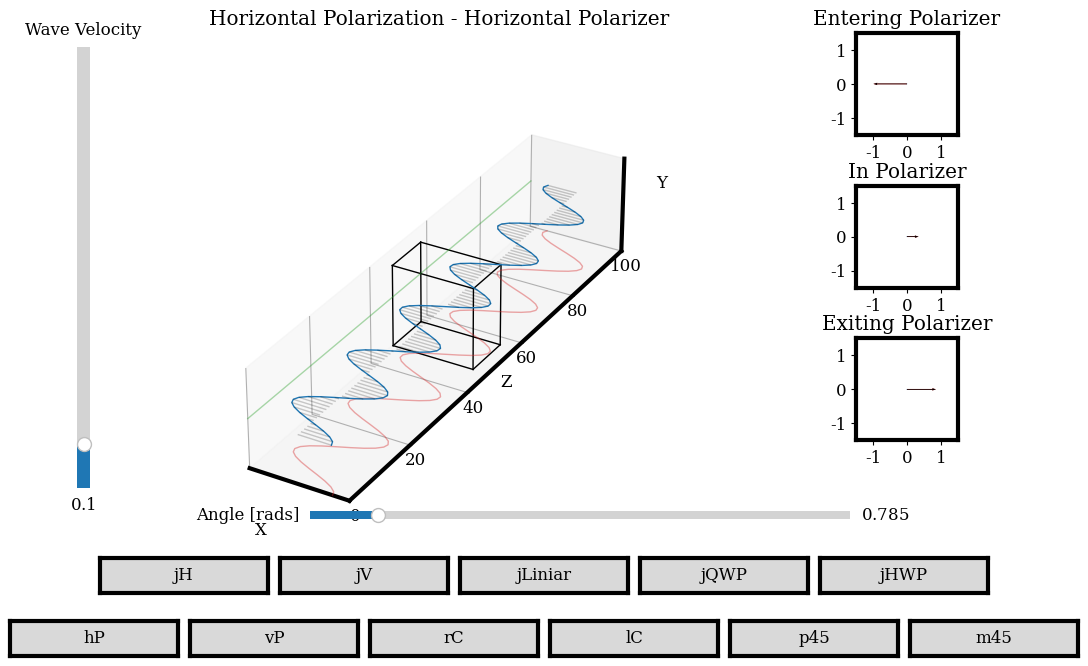

The matplotlib source for this figure:
# import necessary libraries
import numpy as np                                  # For numerical computing     
import scipy as sp                                  # For signal processing           
from scipy import signal                            # For signal processing
import matplotlib.pyplot as plt                     # For plotting
from matplotlib.gridspec import GridSpec            # For creating subplots
from matplotlib.animation import FuncAnimation      # For animation
from matplotlib.widgets import Button, Slider       # For buttons, sliders

# font stuff
plt.rcParams['font.family'] = 'serif'
plt.rcParams['font.size'] = 12
plt.rcParams['axes.linewidth'] = 3

FPS = 16                    # frames per second
ASPECT = 5                  # aspect ratio
LIM = 1.5                   # limits
WP_POS = 45                 # position of the wave plate
N = 100                     # number of points
WP_OFFSET = N//10           # offset of the wave plate
BOUNDS = N - 1              

# Defining Class for Jones Vectors and Matrices
class Jones:
    def __init__(self):
        self.hP = np.array([1, 0])                   # horizontal polarization
        self.vP = np.array([0, 1])                   # vertical polarization
        self.p45 = (1/np.sqrt(2))*np.array([1, 1])   # 45 degree polarization
        self.m45 = (1/np.sqrt(2))*np.array([1, -1])  # -45 degree polarization
        self.rC = (1/np.sqrt(2))*np.array([1, 1j])   # right circular polarization
        self.lC = (1/np.sqrt(2))*np.array([1, -1j])  # left circular polarization

        # create dictionary for the Jones vectors
        self.jones_vectors = {
            'hP': self.hP,
            'vP': self.vP, 
            'p45': self.p45, 
            'm45': self.m45, 
            'rC': self.rC, 
            'lC': self.lC
        }

    # Methods for Jones Matrices
        
    # Jones matrix for a horizontal Polarizer
    def jH(self) -> np.ndarray:
        return np.array([[1, 0], [0, 0]])
    
    # Jones matrix for a vertical Polarizer
    def jV(self) -> np.ndarray:
        return np.array([[0, 0], [0, 1]])
    
    # Jones matrix for a Linear Polarizer at some angle theta
    def jTheta(self, theta: float) -> np.ndarray:
        return np.array([
            [np.cos(theta)**2, np.sin(theta)*np.cos(theta)], 
            [np.sin(theta)*np.cos(theta), np.sin(theta)**2]
        ])
    
    # Jones matrix for a half Wave Plate at some fast axis angle theta w.r.t horizontal
    def jHWP(self, theta: float) -> np.ndarray:
        return np.array([
            [np.cos(2*theta), np.sin(2*theta)], 
            [np.sin(2*theta), -np.cos(2*theta)]
        ])
    
    # Jones matrix for a quarter Wave Plate at some fast axis angle theta w.r.t horizontal
    def jQWP(self, theta: float) -> np.ndarray:
        return np.array([
            [np.cos(theta)**2 + 1j*np.sin(theta)**2, (1-1j)*np.sin(theta)*np.cos(theta)], 
            [(1-1j)*np.sin(theta)*np.cos(theta), np.sin(theta)**2 + 1j*np.cos(theta)**2]
        ])
    

# Create a gridspec
gs = GridSpec(4, 2, height_ratios=[1, 1, 1, 1], width_ratios=[3, 1])  # 4 rows, 2 columns

fig = plt.figure(figsize=(12, 7))  # setting the size of the figure

# Add a 3D subplot to the figure
ax1 = fig.add_subplot(gs[:, 0], projection='3d')  # This plot spans all rows and the first column

# Add three 2D subplots
ax2 = fig.add_subplot(gs[0, 1])  # This plot is in the first row and second column
ax3 = fig.add_subplot(gs[1, 1])  # This plot is in the second row and second column
ax4 = fig.add_subplot(gs[2, 1])  # This plot is in the third row and second column

# Set aspect ratio to be equal so the figure is square
ax2.set_aspect('equal', adjustable='box')
ax3.set_aspect('equal', adjustable='box')
ax4.set_aspect('equal', adjustable='box')

plt.tight_layout()

# adjust the main plot to make room for the sliders and buttons
fig.subplots_adjust(left=0.1, bottom=0.1, right=0.9, top=0.9, hspace=0.5)

z = np.linspace(0, N, N)                        # z-axis values

# Had to set values of the y-axis to that of the z-axis because Matplotlib's 3D plot uses z-axis as the vertical axis
ax1.set_box_aspect([1, ASPECT, 1])       # aspect ratio
ax1.set_xlabel('X')                      # x-axis label
ax1.set_ylabel('Z')                      # y-axis label
ax1.set_zlabel('Y')                      # z-axis label
ax1.set_xticks([])                       # remove x-axis ticks
# ax1.set_yticks([])                     # remove y-axis ticks
ax1.set_zticks([])                       # remove z-axis ticks  

# set the limits of the plots
ax1.set_xlim(-LIM, LIM)                  # x-axis limits
ax1.set_ylim(0, z[BOUNDS])               # y-axis limits
ax1.set_zlim(-LIM, LIM)                  # z-axis limits
ax2.set_xlim(-LIM, LIM)                  # x-axis limits
ax2.set_ylim(-LIM, LIM)                  # y-axis limits
ax3.set_xlim(-LIM, LIM)                  # x-axis limits
ax3.set_ylim(-LIM, LIM)                  # y-axis limits
ax4.set_xlim(-LIM, LIM)                  # x-axis limits
ax4.set_ylim(-LIM, LIM)                  # y-axis limits

# draw a box in the middle of the plot in the y-z plane
# this box represents a polarizer
def draw_polarizer():
    # bottom square
    ax1.plot([-1.25, 1.25], [WP_POS, WP_POS], [-1.25, -1.25], 'k', linewidth=1)
    ax1.plot([-1.25, 1.25], [WP_POS, WP_POS], [1.25, 1.25], 'k', linewidth=1)
    ax1.plot([-1.25, -1.25], [WP_POS, WP_POS], [-1.25, 1.25], 'k', linewidth=1)
    ax1.plot([1.25, 1.25], [WP_POS, WP_POS], [-1.25, 1.25], 'k', linewidth=1)
    
    # top square
    ax1.plot([-1.25, 1.25], [WP_POS+WP_OFFSET, WP_POS+WP_OFFSET], [-1.25, -1.25], 'k', linewidth=1)
    ax1.plot([-1.25, 1.25], [WP_POS+WP_OFFSET, WP_POS+WP_OFFSET], [1.25, 1.25], 'k', linewidth=1)
    ax1.plot([-1.25, -1.25], [WP_POS+WP_OFFSET, WP_POS+WP_OFFSET], [-1.25, 1.25], 'k', linewidth=1)
    ax1.plot([1.25, 1.25], [WP_POS+WP_OFFSET, WP_POS+WP_OFFSET], [-1.25, 1.25], 'k', linewidth=1)
    
    # vertical lines
    ax1.plot([-1.25, -1.25], [WP_POS, WP_POS+WP_OFFSET], [-1.25, -1.25], 'k', linewidth=1)
    ax1.plot([-1.25, -1.25], [WP_POS, WP_POS+WP_OFFSET], [1.25, 1.25], 'k', linewidth=1)
    ax1.plot([1.25, 1.25], [WP_POS, WP_POS+WP_OFFSET], [-1.25, -1.25], 'k', linewidth=1)
    ax1.plot([1.25, 1.25], [WP_POS, WP_POS+WP_OFFSET], [1.25, 1.25], 'k', linewidth=1)

draw_polarizer()


# Make a vertically oriented slider to control the velocity of the wave
axvel = fig.add_axes([0.1, 0.25, 0.0225, 0.63])
vel_slider = Slider(
    ax=axvel,
    label="Wave Velocity",
    valmin=0,
    valmax=1,
    valinit=0.1,
    orientation="vertical"
)

# Make a horizontal slider to control the angle of the wave plate or linear polarizer
axAngle = fig.add_axes([0.3, 0.2, 0.45, 0.0225])
# The slider object
angle_slider = Slider(
    ax=axAngle,
    label='Angle [rads]',
    valmin=0,
    valmax=2*np.pi,
    valinit=np.pi/4
)

# Create axes for the buttons
hPBtn = plt.axes([0.05, 0.01, 0.14, 0.05])
vPBtn = plt.axes([0.2, 0.01, 0.14, 0.05])
rCBtn = plt.axes([0.35, 0.01, 0.14, 0.05])
lCBtn = plt.axes([0.5, 0.01, 0.14, 0.05])
p45Btn = plt.axes([0.65, 0.01, 0.14, 0.05])
m45Btn = plt.axes([0.8, 0.01, 0.14, 0.05])

# Create axes for the buttons
jHBtn = plt.axes([0.125, 0.1, 0.14, 0.05])
jVBtn = plt.axes([0.275, 0.1, 0.14, 0.05])
linBtn = plt.axes([0.425, 0.1, 0.14, 0.05])
qwpBtn = plt.axes([0.575, 0.1, 0.14, 0.05])
hwpBtn = plt.axes([0.725, 0.1, 0.14, 0.05])

# Create buttons
hp_button = Button(hPBtn, 'hP')
vp_button = Button(vPBtn, 'vP')
p45_button = Button(p45Btn, 'p45')
m45_button = Button(m45Btn, 'm45')
rc_button = Button(rCBtn, 'rC')
lc_button = Button(lCBtn, 'lC')

# Create buttons
jh_button = Button(jHBtn, 'jH')
jv_button = Button(jVBtn, 'jV')
lin_button = Button(linBtn, 'jLiniar')
qwp_button = Button(qwpBtn, 'jQWP')
hwp_button = Button(hwpBtn, 'jHWP')

# Create a class for the buttons on click functions
class Index:
    def __init__(self):
        self.state = 'hP'
        self.polarizer = 'jH'
        self.jones = Jones()
        self.k = 1/24

    def hP(self, event):
        self.state = 'hP'
        self.update()

    def vP(self, event):
        self.state = 'vP'
        self.update()

    def p45(self, event):
        self.state = 'p45'
        self.update()

    def m45(self, event):
        self.state = 'm45'
        self.update()

    def rC(self, event):
        self.state = 'rC'
        self.update()

    def lC(self, event):
        self.state = 'lC'
        self.update()

    def jH(self, event):
        self.polarizer = 'jH'
        self.update()

    def jV(self, event):
        self.polarizer = 'jV'
        self.update()

    def jLiniar(self, event):
        self.polarizer = 'jLiniar'
        self.update()

    def jQWP(self, event):
        self.polarizer = 'jQWP'
        self.update()

    def jHWP(self, event):
        self.polarizer = 'jHWP'
        self.update()

    def update(self):
        global pol_state
        pol_state = np.full(N, self.state)
        ani.new_frame_seq()

# create an instance of the Index class
callback = Index()

# set the on click functions for the buttons
hp_button.on_clicked(callback.hP)
vp_button.on_clicked(callback.vP)
p45_button.on_clicked(callback.p45)
m45_button.on_clicked(callback.m45)
rc_button.on_clicked(callback.rC)
lc_button.on_clicked(callback.lC)

# set the on click functions for the buttons
jh_button.on_clicked(callback.jH)
jv_button.on_clicked(callback.jV)
lin_button.on_clicked(callback.jLiniar)
qwp_button.on_clicked(callback.jQWP)
hwp_button.on_clicked(callback.jHWP)

# set the quiver data
quiver = ax1.quiver([], [], [], [], [], [], color='black',linewidth=1, alpha=0.2)

# set the x and y values for the curves
xcurve, = ax1.plot([], [], [], 'tab:red', linewidth=1, alpha=0.4)
ycurve, = ax1.plot([], [], [], 'tab:green', linewidth=1, alpha=0.4)


# Initialize the electric field to be a 2D array of zeros 
# each array represents the x and y components of the electric field
E = np.zeros((N, 2), dtype=complex)
# initialize the electric field values 
# in this case the electric field is just a horizontal line across the z-axis

"""
    Since k = 1/v and w = 1 and we usually set v = 1, then k = 1
    E = Re[E_0 * exp(i(kz - wt)) * eps]
"""
# I need to divide 2pi by 18 because otherwise the wave will be too big
# if the divisor is too small, the wave becomes jagged
xs = np.real(E[:,0] * np.exp(1j * z * (2 * np.pi) / 18 ))
ys = np.real(E[:,1] * np.exp(1j * z * (2 * np.pi) / 18 ))

# plot the initial curve 
curve, = ax1.plot(xs, z, ys, 'tab:blue', linewidth=1)

# add vectors to the 2D plots
# each subplot will have a 3 vectors representing the x, y and 2D electric field
ax2_qx = ax2.quiver(0, 0, 1, 0, color='tab:red', scale=1, scale_units='xy', angles='xy', lw=2)
ax2_qy = ax2.quiver(0, 0, 0, 1, color='tab:blue', scale=1, scale_units='xy', angles='xy', lw=2)
ax2_qe = ax2.quiver(0, 0, 1, 1, color='black', scale=1, scale_units='xy', angles='xy', lw=2)

ax3_qx = ax3.quiver(0, 0, 1, 0, color='tab:red', scale=1, scale_units='xy', angles='xy', lw=2)
ax3_qy = ax3.quiver(0, 0, 0, 1, color='tab:blue', scale=1, scale_units='xy', angles='xy', lw=2)
ax3_qe = ax3.quiver(0, 0, 1, 1, color='black', scale=1, scale_units='xy', angles='xy', lw=2)

ax4_qx = ax4.quiver(0, 0, 1, 0, color='tab:red', scale=1, scale_units='xy', angles='xy', lw=2)
ax4_qy = ax4.quiver(0, 0, 0, 1, color='tab:blue', scale=1, scale_units='xy', angles='xy', lw=2)
ax4_qe = ax4.quiver(0, 0, 1, 1, color='black', scale=1, scale_units='xy', angles='xy', lw=2)


# a dictionsry for the titles
pol_state_title = {
    'hP': 'Horizontal Polarization',
    'vP': 'Vertical Polarization',
    'p45': '45 Degree Polarization',
    'm45': '-45 Degree Polarization',
    'rC': 'Right Circular Polarization',
    'lC': 'Left Circular Polarization'
}

pol_type_title = {
    'jH': 'Horizontal Polarizer',
    'jV': 'Vertical Polarizer',
    'jLiniar': 'Linear Polarizer',
    'jQWP': 'Quarter Wave Plate',
    'jHWP': 'Half Wave Plate'
}

# set the title of the plot
title = ax1.set_title('')

ax2.set_title('Entering Polarizer')
ax3.set_title('In Polarizer')
ax4.set_title('Exiting Polarizer')

b, a = signal.butter(2, 0.01)
E = signal.filtfilt(b, a, E, axis=0)

# the update function for the animation
def update(i):
    state = callback.state

    # set the title of the plot based on the current state
    if title.get_text() != pol_state_title[state] + ' - ' + pol_type_title[callback.polarizer]:
        title.set_text(pol_state_title[state] + ' - ' + pol_type_title[callback.polarizer])

    # calculate the electric field for each point
    for k in range(WP_POS):
        # calculate the electric field before the passing through the polarizer
        E[k] = callback.jones.jones_vectors[state] 
    for k in range(WP_POS + WP_OFFSET, N):
        # calculate the electric field after the passing through the polarizer
        if callback.polarizer == 'jH':
            E[k] = np.dot(callback.jones.jH(), callback.jones.jones_vectors[state])
        elif callback.polarizer == 'jV':
            E[k] = np.dot(callback.jones.jV(), callback.jones.jones_vectors[state])
        elif callback.polarizer == 'jLiniar':
            E[k] = np.dot(callback.jones.jTheta(angle_slider.val), callback.jones.jones_vectors[state])
        elif callback.polarizer == 'jHWP':
            E[k] = np.dot(callback.jones.jHWP(angle_slider.val), callback.jones.jones_vectors[state])
        elif callback.polarizer == 'jQWP':
            E[k] = np.dot(callback.jones.jQWP(angle_slider.val), callback.jones.jones_vectors[state])
    for k in range(WP_POS, WP_POS + 10):
        # calculate the electric field after the passing through the polarizer
        if callback.polarizer == 'jH':
            E[k] = np.dot(callback.jones.jH(), callback.jones.jones_vectors[state])
        elif callback.polarizer == 'jV':
            E[k] = np.dot(callback.jones.jV(), callback.jones.jones_vectors[state])
        elif callback.polarizer == 'jLiniar':
            E[k] = np.dot(callback.jones.jTheta(angle_slider.val + k * callback.k), callback.jones.jones_vectors[state])
        elif callback.polarizer == 'jHWP':
            E[k] = np.dot(callback.jones.jHWP(angle_slider.val * k * callback.k), callback.jones.jones_vectors[state])
        elif callback.polarizer == 'jQWP':
            E[k] = np.dot(callback.jones.jQWP(angle_slider.val * k * callback.k), callback.jones.jones_vectors[state])


    _x = np.real(E[:,0] * np.exp(1j * ((z * (2 * np.pi / 18)) - i * vel_slider.val) ))
    _y = np.real(E[:,1] * np.exp(1j * ((z * (2 * np.pi / 18)) - i * vel_slider.val) ))

    # update the x and y values of the curve
    curve.set_data_3d(_x, z, _y)
    # update the x and y values of the x and y curves
    xcurve.set_data_3d(_x, z, np.ones_like(_x)-2.5)
    ycurve.set_data_3d(np.ones_like(_y)-2.5, z, _y)
    # update the quiver data
    quiver.set_segments([np.array([[0, z[k], 0], [_x[k], z[k], _y[k]]]) for k in range(N)])  # switch y and z

    # update the 2D plots
    # update the x, y and 2D electric field vectors
    # as it enters the polarizer
    ax2_qx.set_UVC(_x[WP_POS], 0)
    ax2_qy.set_UVC(0, _y[WP_POS])
    ax2_qe.set_UVC(_x[WP_POS], _y[WP_POS])

    # as it passes through the polarizer
    ax3_qx.set_UVC(_x[WP_POS+WP_OFFSET // 2], 0)
    ax3_qy.set_UVC(0, _y[WP_POS+WP_OFFSET // 2])
    ax3_qe.set_UVC(_x[WP_POS+WP_OFFSET // 2], _y[WP_POS+WP_OFFSET // 2])

    # as it exits the polarizer
    ax4_qx.set_UVC(_x[WP_POS+WP_OFFSET], 0)
    ax4_qy.set_UVC(0, _y[WP_POS+WP_OFFSET])
    ax4_qe.set_UVC(_x[WP_POS+WP_OFFSET], _y[WP_POS+WP_OFFSET])
    return ()

# animate the plot
ani = FuncAnimation(fig, update, interval=1000/FPS, save_count=N, blit=True)

# show the plot
plt.show()